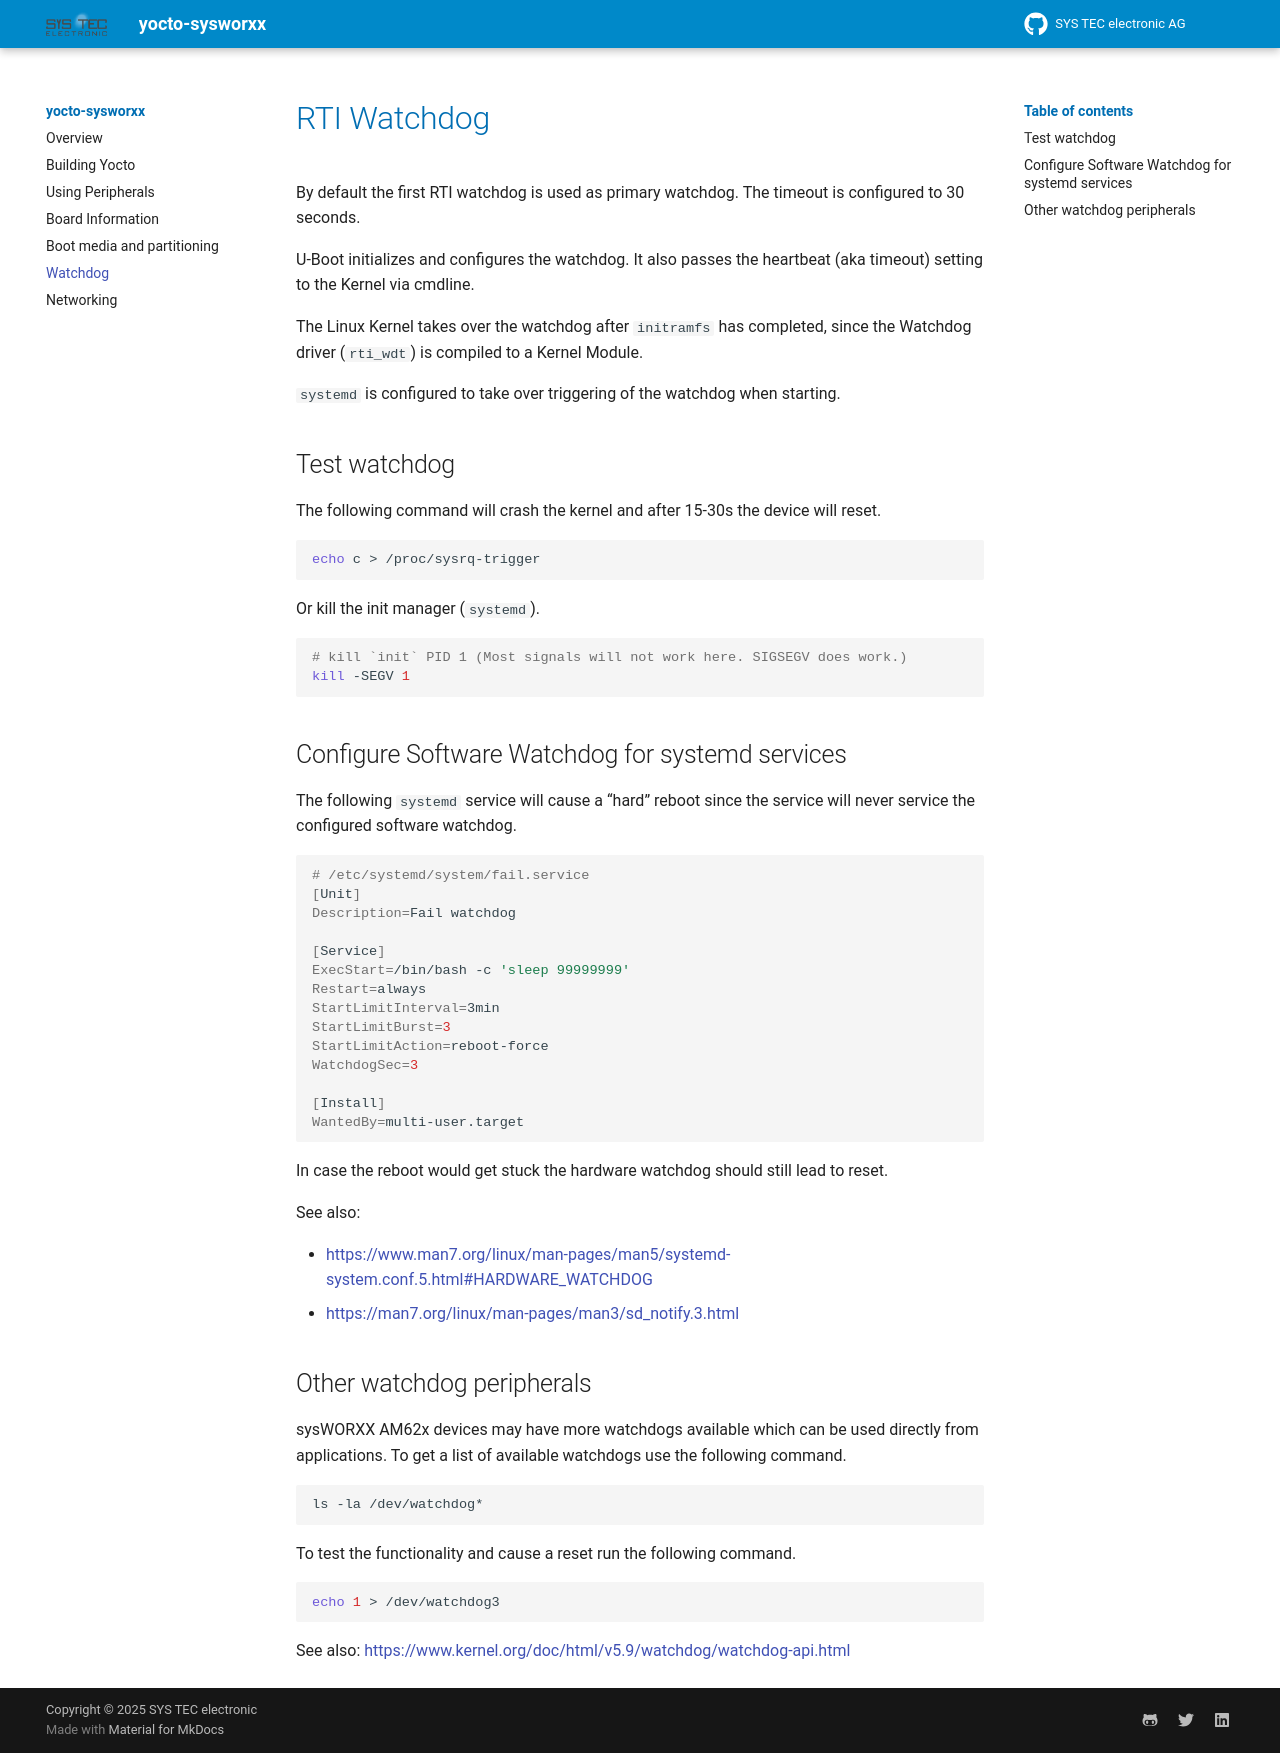

repository: systec-csc/my-second-book-example · page: watchdog/index.html · generator: mkdocs

# RTI Watchdog

By default the first RTI watchdog is used as primary watchdog. The timeout is
configured to 30 seconds.

U-Boot initializes and configures the watchdog. It also passes the heartbeat (aka
timeout) setting to the Kernel via cmdline.

The Linux Kernel takes over the watchdog after `initramfs` has completed, since
the Watchdog driver (`rti_wdt`) is compiled to a Kernel Module.

`systemd` is configured to take over triggering of the watchdog when starting.

## Test watchdog

The following command will crash the kernel and after 15-30s the device will
reset.

```sh
echo c > /proc/sysrq-trigger
```

Or kill the init manager (`systemd`).

```sh
# kill `init` PID 1 (Most signals will not work here. SIGSEGV does work.)
kill -SEGV 1
```

## Configure Software Watchdog for systemd services

The following `systemd` service will cause a "hard" reboot since the service will
never service the configured software watchdog.

```sh
# /etc/systemd/system/fail.service
[Unit]
Description=Fail watchdog

[Service]
ExecStart=/bin/bash -c 'sleep 99999999'
Restart=always
StartLimitInterval=3min
StartLimitBurst=3
StartLimitAction=reboot-force
WatchdogSec=3

[Install]
WantedBy=multi-user.target
```

In case the reboot would get stuck the hardware watchdog should still lead to
reset.

See also:

- <https://www.man7.org/linux/man-pages/man5/systemd-system.conf.5.html#HARDWARE_WATCHDOG>
- <https://man7.org/linux/man-pages/man3/sd_notify.3.html>

## Other watchdog peripherals

sysWORXX AM62x devices may have more watchdogs available which can be used
directly from applications. To get a list of available watchdogs use the
following command.

```sh
ls -la /dev/watchdog*
```

To test the functionality and cause a reset run the following command.

```sh
echo 1 > /dev/watchdog3
```

See also: <https://www.kernel.org/doc/html/v5.9/watchdog/watchdog-api.html>
